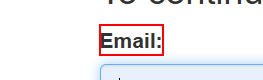
Task: WI1 - Verify Account Positions
Workflow: ACME_Login

Step 1 [try]: find the label in window 'ACME System 1 - Log In' (msedge.exe)

Step 2 [try]: Use Browser Edge: ACME System 1 - Launch in window 'ACME*' (msedge.exe) (no picture)

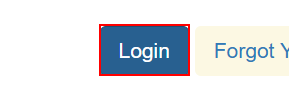
Step 3: find the button

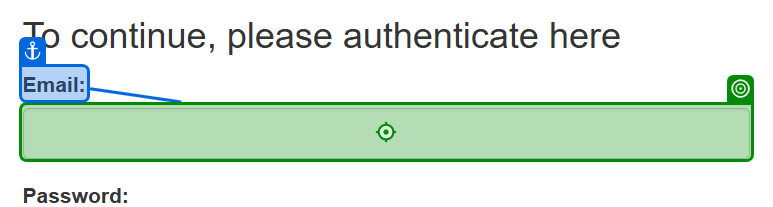
Step 4 [then]: type [in_EmailUser] into the text box 'Email:' in window 'ACME System 1 - Log In' (msedge.exe)

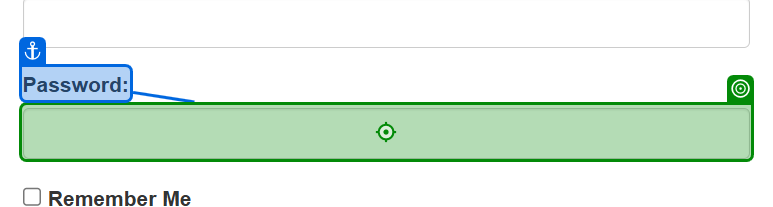
Step 5: type [in_PasswordUser] into the text box 'Password:' in window 'ACME System 1 - Log In' (msedge.exe)

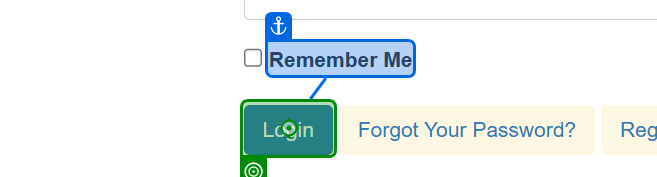
Step 6: click on the button 'Login' in window 'ACME System 1 - Log In' (msedge.exe)

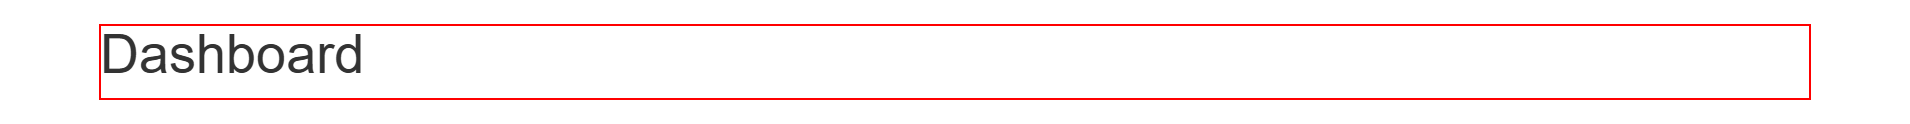
Step 7 [try]: find the heading in window 'ACME System 1 - Dashboard' (msedge.exe)
